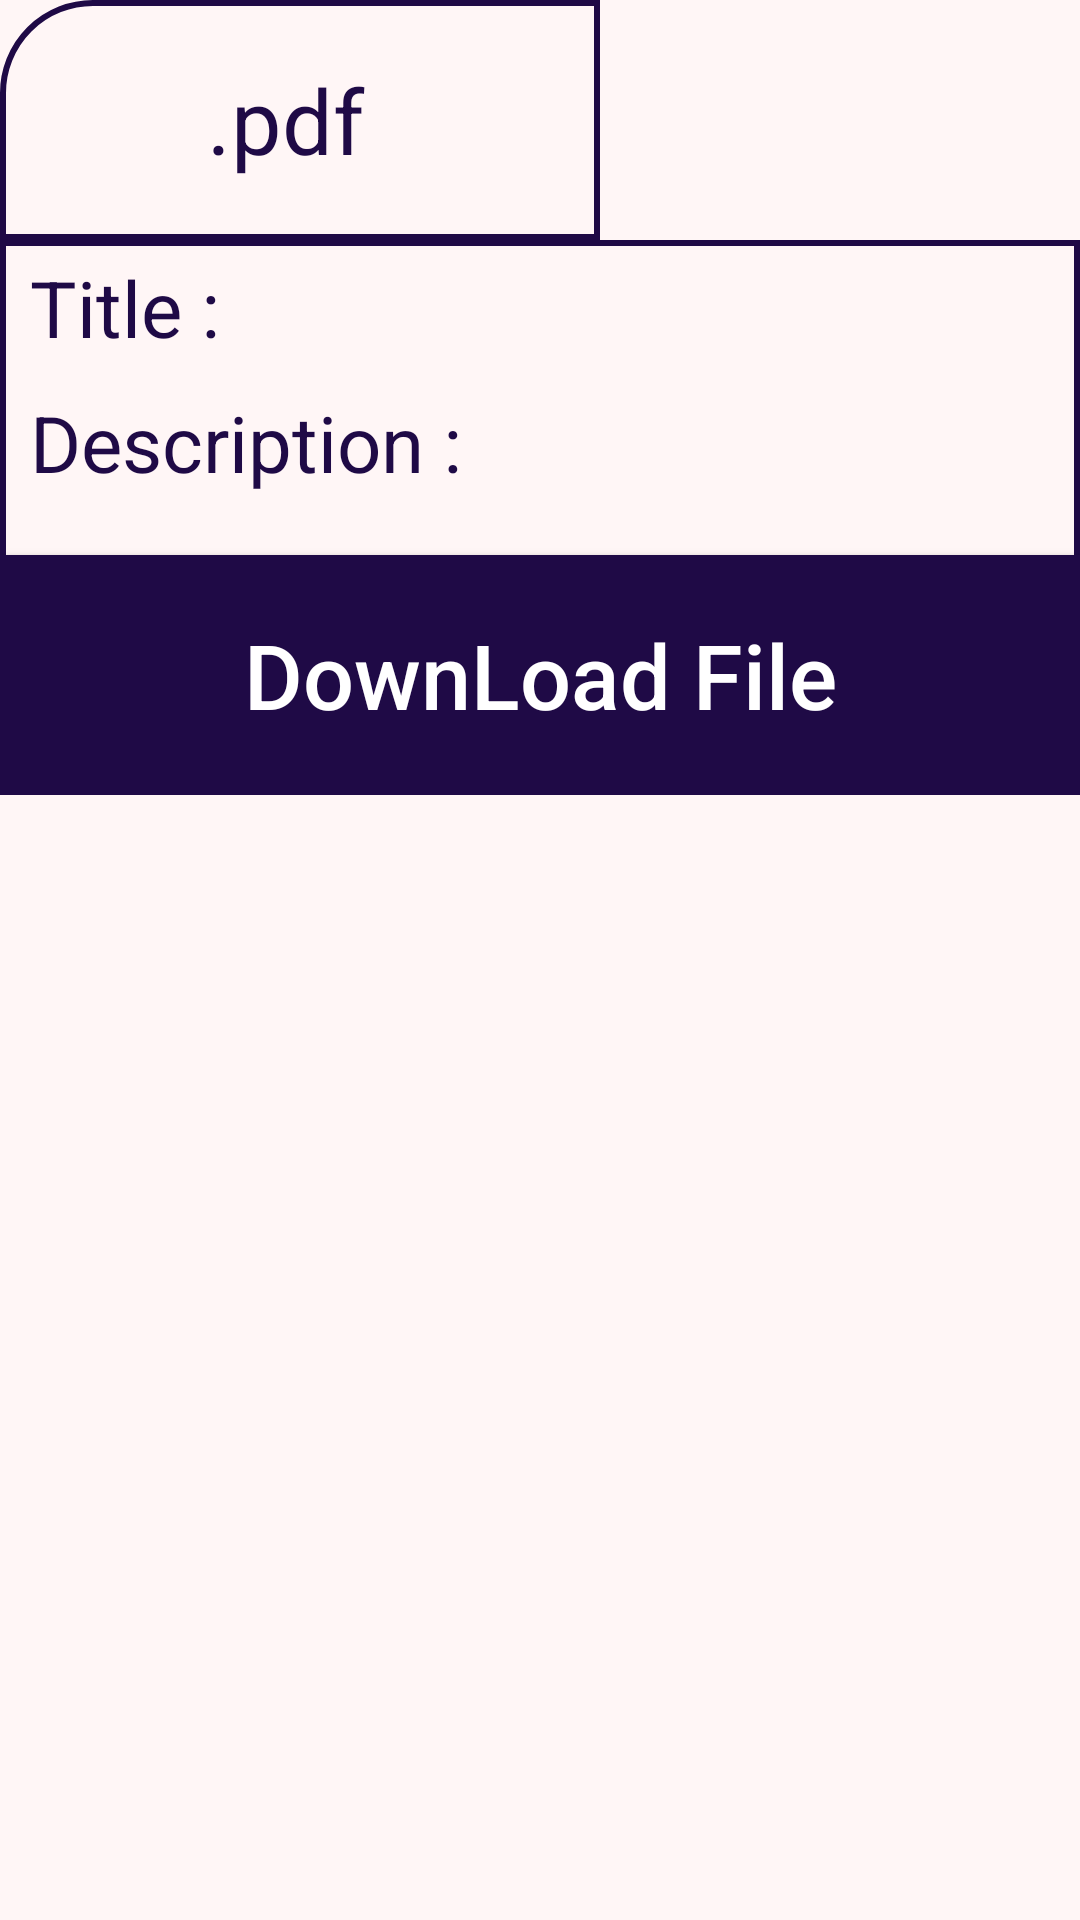

Produce the Android XML layout that renders to this screen, including the resource entries it uses.
<!-- AndroidManifest.xml: application theme AppTheme -->
<!-- res/layout/custom_list_files.xml -->
<?xml version="1.0" encoding="utf-8"?>
<LinearLayout xmlns:android="http://schemas.android.com/apk/res/android"
    xmlns:tools="http://schemas.android.com/tools"
    android:layout_width="match_parent"
    android:layout_height="wrap_content"
    android:layout_margin="10dp"
    android:background="@color/light">

    <LinearLayout
        android:layout_width="match_parent"
        android:layout_height="wrap_content"
        android:orientation="vertical">

        <LinearLayout
            android:layout_width="match_parent"
            android:layout_height="wrap_content"
            android:gravity="left"
            android:orientation="vertical"
            tools:ignore="UselessParent">

            <TextView
                android:id="@+id/type_file"
                android:layout_width="wrap_content"
                android:layout_height="wrap_content"
                android:background="@drawable/shape_folder"
                android:gravity="center"
                android:minHeight="80dp"
                android:minWidth="200dp"
                android:paddingRight="10dp"
                android:text=".pdf"
                android:textColor="@color/colorMain"
                android:textSize="30sp" />
        </LinearLayout>

        <LinearLayout
            android:layout_width="match_parent"
            android:layout_height="wrap_content"
            android:background="@drawable/shape_main_folder"
            android:minHeight="150dp"
            android:orientation="vertical">

            <TextView
                android:id="@+id/title"
                android:layout_width="match_parent"
                android:layout_height="wrap_content"
                android:layout_marginBottom="10dp"
                android:layout_marginTop="5dp"
                android:paddingLeft="10dp"
                android:paddingRight="10dp"
                android:text="Title : "
                android:textColor="@color/colorMain"
                android:textSize="26sp"
                tools:ignore="HardcodedText" />

            <TextView
                android:id="@+id/description"
                android:layout_width="match_parent"
                android:layout_height="wrap_content"
                android:paddingLeft="10dp"
                android:paddingRight="10dp"
                android:text="Description : "
                android:textColor="@color/colorMain"
                android:textSize="26sp"
                tools:ignore="HardcodedText" />

            <Button
                android:id="@+id/downloadFile"
                android:layout_width="match_parent"
                android:layout_height="wrap_content"
                android:layout_marginTop="20dp"
                android:background="@drawable/btnshape2"
                android:gravity="center"
                android:minHeight="80dp"
                android:text="DownLoad File"
                android:textAllCaps="false"
                android:textColor="@color/white"
                android:textSize="30sp"
                tools:ignore="ButtonStyle" />


        </LinearLayout>


    </LinearLayout>


</LinearLayout>
<!-- resources referenced by this layout -->
<resources>
  <color name="colorMain">#1F0A46</color>
  <color name="light">#fff6f6</color>
  <color name="white">#ffffff</color>
  <!-- drawable btnshape2 (drawable) -->
  <?xml version="1.0" encoding="utf-8"?>
  <selector xmlns:android="http://schemas.android.com/apk/res/android">
      <item android:state_pressed="true">
          <shape android:shape="rectangle">
              <solid android:color="@color/hint" />
          </shape>
      </item>
      <item android:state_selected="true">
          <shape android:shape="rectangle">
              <solid android:color="@color/hint" />
          </shape>
      </item>
      <item>
          <shape android:shape="rectangle">
              <solid android:color="@color/colorMain" />
          </shape>
      </item>
  </selector>
  <!-- drawable shape_folder (drawable) -->
  <?xml version="1.0" encoding="utf-8"?>
  <shape xmlns:android="http://schemas.android.com/apk/res/android"
      android:shape="rectangle">
  
  
      <solid android:color="@color/light" />
      <corners android:topLeftRadius="30dp" />
      <stroke
          android:color="@color/colorMain"
          android:width="2dp" />
  </shape>
  <!-- drawable shape_main_folder (drawable) -->
  <?xml version="1.0" encoding="utf-8"?>
  <shape android:shape="rectangle"
      xmlns:android="http://schemas.android.com/apk/res/android">
      <solid android:color="@color/light" />
      <stroke
          android:color="@color/colorMain"
          android:width="2dp" />
  </shape>
  <style name="AppTheme" parent="Theme.AppCompat.Light.NoActionBar">
          
          <item name="colorPrimary">@color/colorPrimary</item>
          <item name="colorPrimaryDark">@color/colorPrimaryDark</item>
          <item name="colorAccent">@color/colorAccent</item>
          <item name="colorControlNormal">@color/colorMain</item>
          <item name="colorControlActivated">@color/colorMain</item>
          <item name="colorControlHighlight">@color/colorMain</item>
          <item name="android:itemBackground">@color/white</item>
          <item name="actionBarPopupTheme">@style/PopupTheme</item>
          <item name="actionMenuTextColor">@color/white</item>
      </style>
  <color name="hint">#3c1f0a46</color>
  <color name="colorPrimary">#3F51B5</color>
  <color name="colorPrimaryDark">#303F9F</color>
  <color name="colorAccent">#FF4081</color>
  <style name="PopupTheme" parent="@style/ThemeOverlay.AppCompat.Light">
          <item name="android:textColorSecondary">#ffffff</item>
      </style>
</resources>
